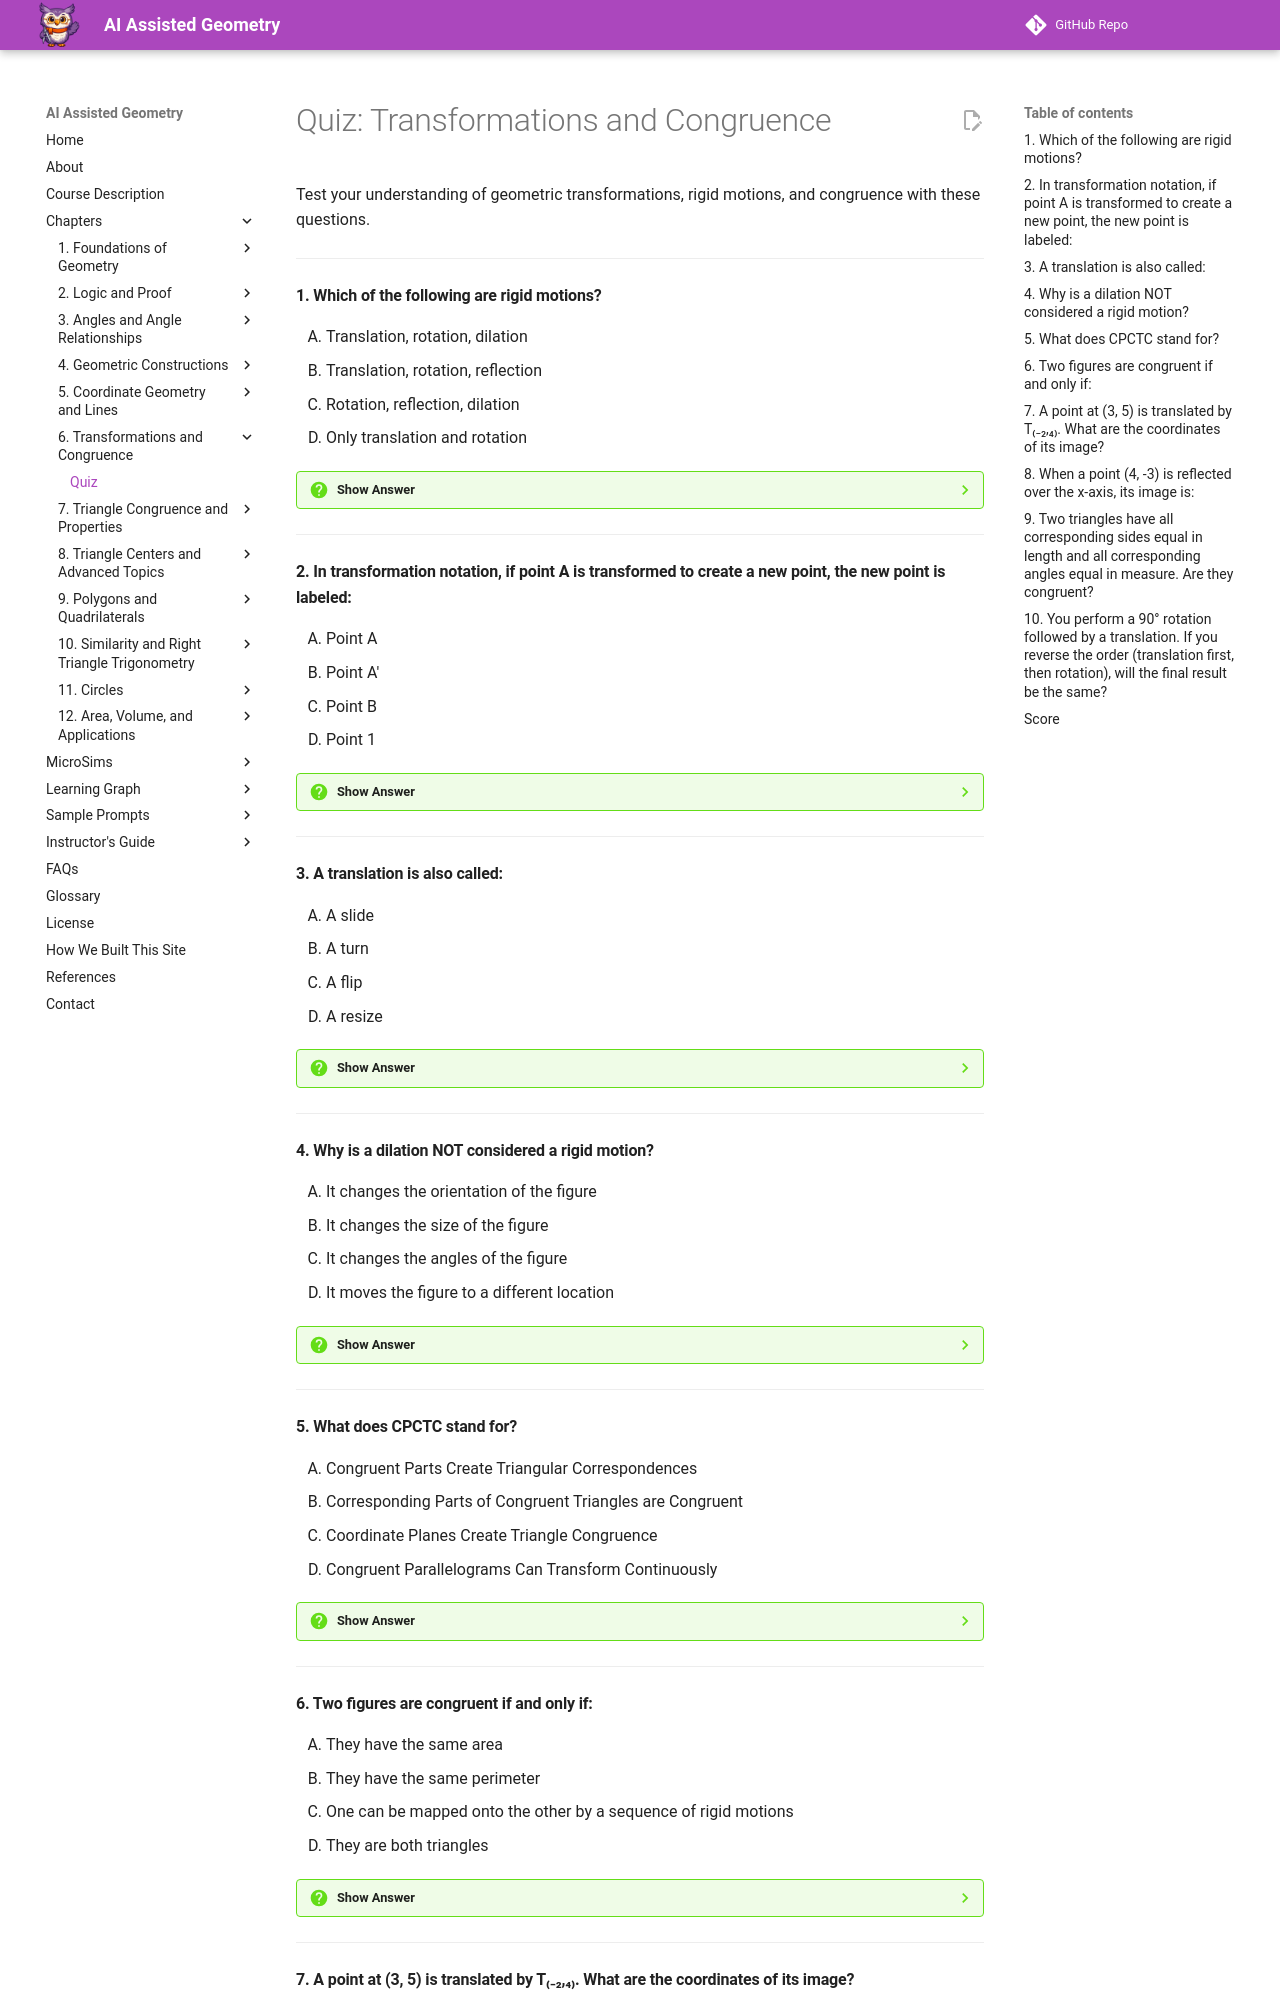

repository: dmccreary/geometry-course · page: chapters/06-transformations-congruence/quiz/index.html · generator: mkdocs

# Quiz: Transformations and Congruence

Test your understanding of geometric transformations, rigid motions, and congruence with these questions.

---

#### 1. Which of the following are rigid motions?

<div class="upper-alpha" markdown>
1. Translation, rotation, dilation
2. Translation, rotation, reflection
3. Rotation, reflection, dilation
4. Only translation and rotation
</div>

??? question "Show Answer"
    The correct answer is **B**. The three rigid motions are translation (slide), rotation (turn), and reflection (flip). These transformations preserve both distance and angle measure. Dilation is NOT a rigid motion because it changes the size of figures, even though it preserves shape and angle measure.

    **Concept Tested:** Rigid Motion

    **See:** [Chapter 6: Rigid Motions](index.md#rigid-motions-and-congruence)

---

#### 2. In transformation notation, if point A is transformed to create a new point, the new point is labeled:

<div class="upper-alpha" markdown>
1. Point A
2. Point A'
3. Point B
4. Point 1
</div>

??? question "Show Answer"
    The correct answer is **B**. In transformation notation, the image of point A is labeled A' (pronounced "A prime"). The original figure is called the pre-image, and the result after transformation is called the image. This prime notation clearly distinguishes between original points and their transformed positions.

    **Concept Tested:** Image and Pre-Image Notation

    **See:** [Chapter 6: Pre-Image and Image](index.md#pre-image-and-image)

---

#### 3. A translation is also called:

<div class="upper-alpha" markdown>
1. A slide
2. A turn
3. A flip
4. A resize
</div>

??? question "Show Answer"
    The correct answer is **A**. A translation is a "slide" that moves every point of a figure the same distance in the same direction. The figure doesn't rotate, flip, or change size—it simply slides to a new position. A rotation (B) is a turn, a reflection (C) is a flip, and a dilation (D) is a resize.

    **Concept Tested:** Translation

    **See:** [Chapter 6: Translation](index.md#translation-the-slide)

---

#### 4. Why is a dilation NOT considered a rigid motion?

<div class="upper-alpha" markdown>
1. It changes the orientation of the figure
2. It changes the size of the figure
3. It changes the angles of the figure
4. It moves the figure to a different location
</div>

??? question "Show Answer"
    The correct answer is **B**. A dilation changes the size of a figure by a scale factor, making it larger or smaller. Rigid motions must preserve distance (and therefore size), so dilation does not qualify. While dilations preserve angle measures and shape, the change in size disqualifies them from being rigid motions. Options A, C, and D describe properties that dilations don't necessarily change or that aren't the defining characteristic.

    **Concept Tested:** Dilation vs Rigid Motion

    **See:** [Chapter 6: Rigid Motions and Congruence](index.md#rigid-motions-and-congruence)

---

#### 5. What does CPCTC stand for?

<div class="upper-alpha" markdown>
1. Congruent Parts Create Triangular Correspondences
2. Corresponding Parts of Congruent Triangles are Congruent
3. Coordinate Planes Create Triangle Congruence
4. Congruent Parallelograms Can Transform Continuously
</div>

??? question "Show Answer"
    The correct answer is **B**. CPCTC stands for "Corresponding Parts of Congruent Triangles are Congruent." This is a fundamental principle: once you prove two triangles are congruent, you can conclude that all their corresponding sides and angles are equal. This principle is frequently used in geometric proofs.

    **Concept Tested:** CPCTC

    **See:** [Chapter 6: Congruent Figures](index.md#congruent-figures)

---

#### 6. Two figures are congruent if and only if:

<div class="upper-alpha" markdown>
1. They have the same area
2. They have the same perimeter
3. One can be mapped onto the other by a sequence of rigid motions
4. They are both triangles
</div>

??? question "Show Answer"
    The correct answer is **C**. The modern definition of congruence states that two figures are congruent if and only if one can be mapped onto the other through a sequence of rigid motions (translations, rotations, and/or reflections). This ensures they have the same size and shape. Having the same area (A) or perimeter (B) doesn't guarantee congruence. Option D is incorrect because congruence applies to all figures, not just triangles.

    **Concept Tested:** Congruent Figures

    **See:** [Chapter 6: Congruent Figures](index.md#congruent-figures)

---
